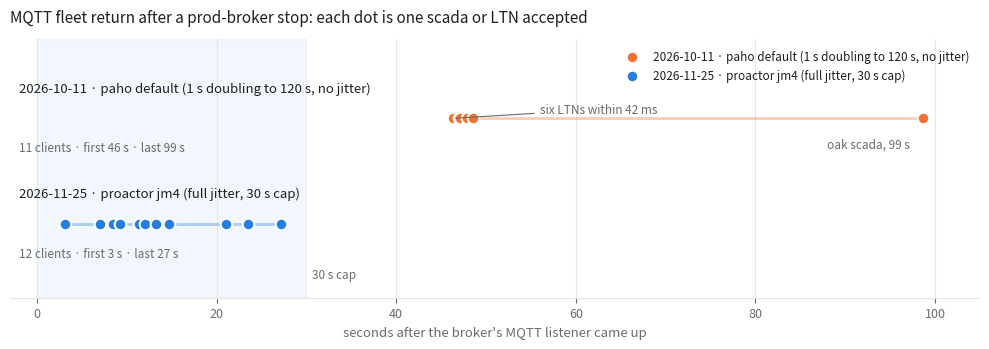

The script that saved this image:
"""Arrivals of the MQTT fleet after the broker's MQTT listener came up, the
2026-10-11 drill (paho's default schedule) against the 2026-11-25 drill
(proactor jm4: full jitter, 30 s cap). Writes arrivals-before-after.png.
Data: October from ../2026-10-11-prod-broker-outage-drill/reconnects-display.csv
(mqtt, held), November from evidence/broker-log-reduced.txt accepts.
    uv run --with matplotlib python arrivals_chart.py
"""

import matplotlib
import matplotlib.pyplot as plt

matplotlib.use("Agg")

OCT = [46.3, 46.3, 46.3, 46.3, 46.3, 46.3, 47.0, 47.1, 47.9, 48.5, 98.7]
NOV = [3.1, 7.0, 8.5, 9.3, 11.4, 11.4, 12.0, 13.3, 14.7, 21.1, 23.5, 27.2]
BLUE, ORANGE = "#257de0", "#f47230"
TEXT, TEXT2, GRID = "#1f1f1f", "#6b6b6b", "#e6e6e6"

fig, ax = plt.subplots(figsize=(10, 3.6), dpi=200)
fig.patch.set_facecolor("white")
ax.set_facecolor("white")

rows = [
    (1, OCT, ORANGE, "2026-10-11 · paho default (1 s doubling to 120 s, no jitter)", 11),
    (0, NOV, BLUE, "2026-11-25 · proactor jm4 (full jitter, 30 s cap)", 12),
]
for y, xs, color, label, n in rows:
    ax.scatter(xs, [y] * len(xs), s=70, color=color, edgecolors="white",
               linewidths=1.5, zorder=3, label=label)
    ax.hlines(y, min(xs), max(xs), color=color, linewidth=2, alpha=0.35, zorder=2)
    ax.text(-2, y + 0.22, f"{label}", ha="left", va="bottom", color=TEXT, fontsize=9.5)
    ax.text(-2, y - 0.22, f"{n} clients · first {min(xs):.0f} s · last {max(xs):.0f} s",
            ha="left", va="top", color=TEXT2, fontsize=8.5)

ax.annotate("six LTNs within 42 ms", xy=(46.3, 1), xytext=(56, 1.05),
            color=TEXT2, fontsize=8.5, arrowprops={"arrowstyle": "-", "color": TEXT2, "lw": 0.8})
ax.annotate("oak scada, 99 s", xy=(98.7, 1), xytext=(88, 0.72), color=TEXT2, fontsize=8.5)
ax.axvspan(0, 30, color=BLUE, alpha=0.06, zorder=1)
ax.text(30.6, -0.55, "30 s cap", color=TEXT2, fontsize=8.5, ha="left", va="bottom")

ax.set_xlim(-3, 105)
ax.set_ylim(-0.7, 1.75)
ax.set_yticks([])
ax.set_xlabel("seconds after the broker's MQTT listener came up", color=TEXT2, fontsize=9.5)
ax.tick_params(axis="x", colors=TEXT2, labelsize=9)
ax.grid(axis="x", color=GRID, linewidth=0.8, zorder=0)
for side in ("top", "right", "left"):
    ax.spines[side].set_visible(False)
ax.spines["bottom"].set_color(GRID)
ax.set_title("MQTT fleet return after a prod-broker stop: each dot is one scada or LTN accepted",
             loc="left", color=TEXT, fontsize=11, pad=12)
ax.legend(loc="upper right", frameon=False, fontsize=8.5, labelcolor=TEXT)
fig.tight_layout()
fig.savefig("arrivals-before-after.png")
print("wrote arrivals-before-after.png")
